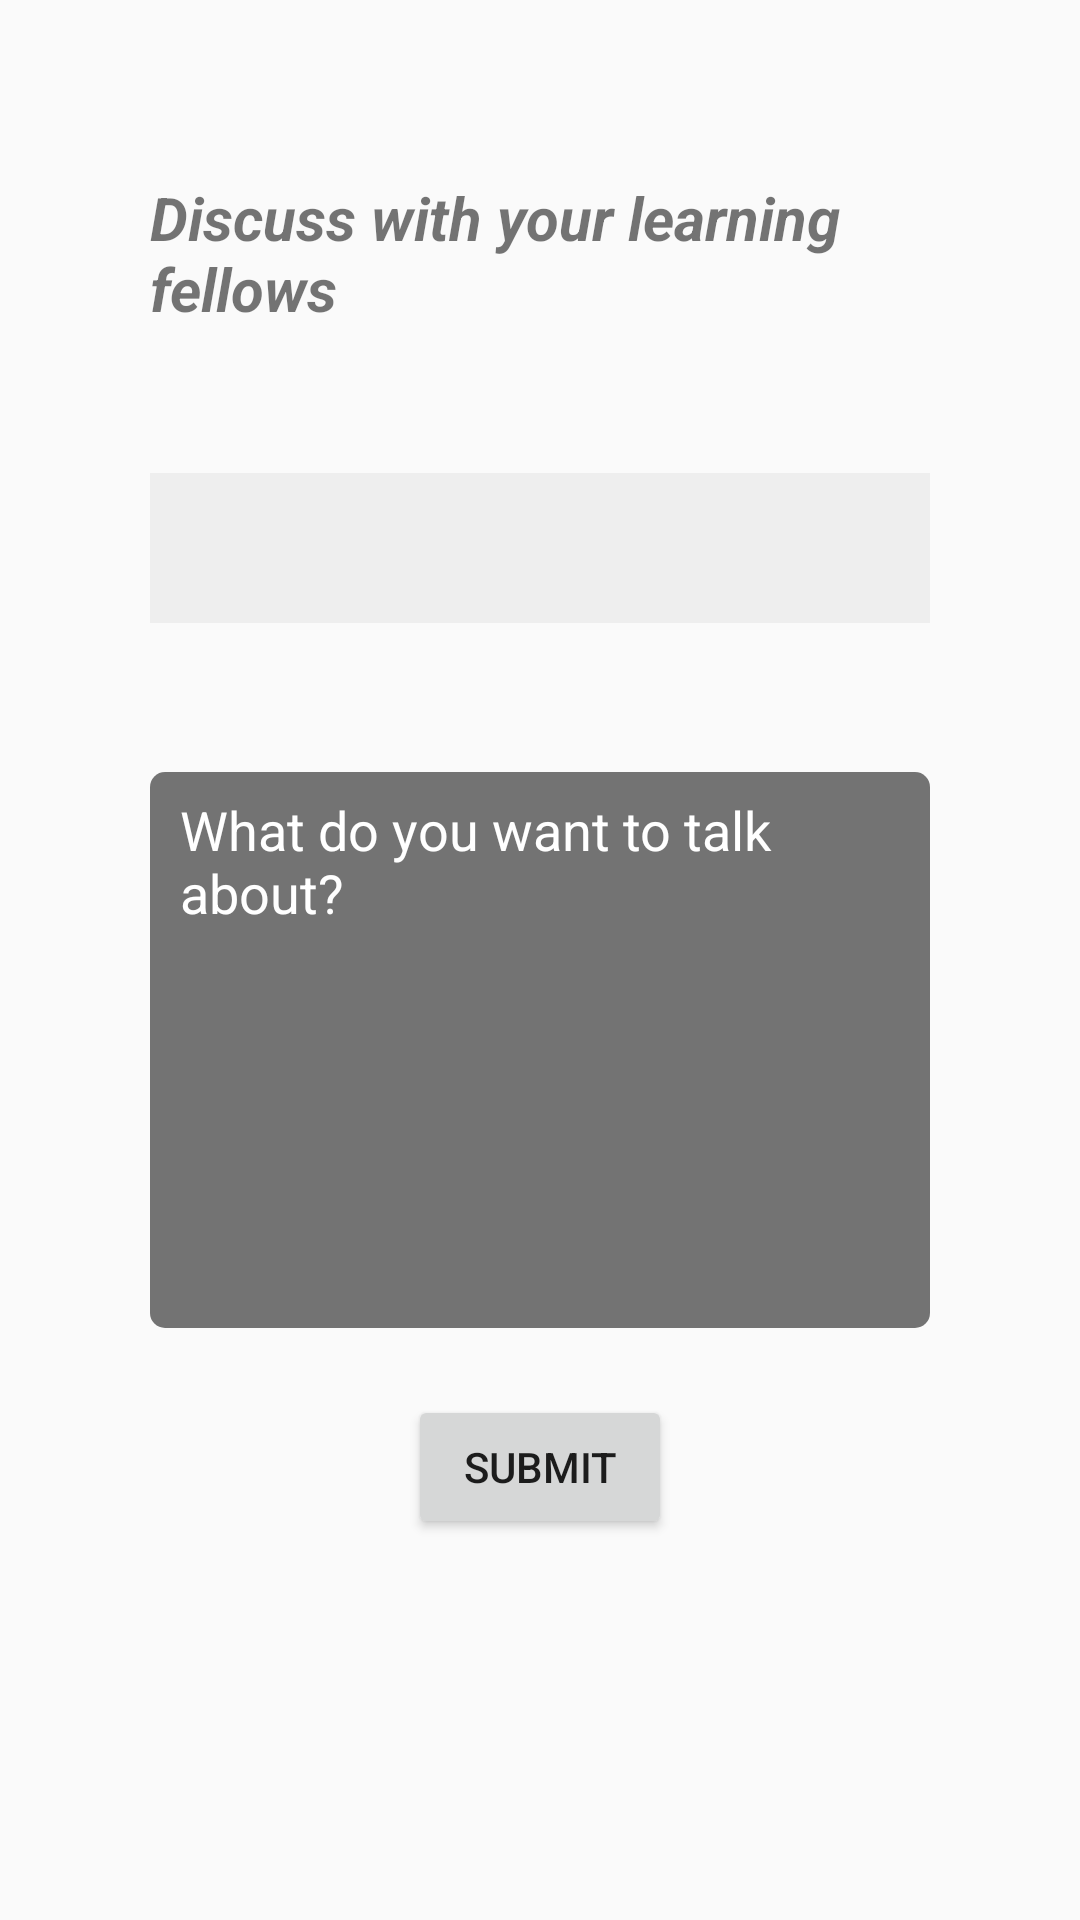

Write the Android layout XML for this screen, with the resource values it uses.
<!-- AndroidManifest.xml: application theme AppTheme -->
<!-- res/layout/activity_add_discussion.xml -->
<?xml version="1.0" encoding="utf-8"?>
<androidx.constraintlayout.widget.ConstraintLayout xmlns:android="http://schemas.android.com/apk/res/android"
    xmlns:app="http://schemas.android.com/apk/res-auto"
    xmlns:tools="http://schemas.android.com/tools"
    android:layout_width="match_parent"
    android:layout_height="match_parent"
    android:paddingHorizontal="50dp"
    tools:context=".forms.AddDiscussionActivity">

    <TextView
        android:id="@+id/discussionHeading"
        android:layout_width="wrap_content"
        android:layout_height="wrap_content"
        android:text="Discuss with your learning fellows"
        android:textSize="20dp"
        android:textStyle="bold|italic"
        app:layout_constraintBottom_toBottomOf="parent"
        app:layout_constraintEnd_toEndOf="parent"
        app:layout_constraintStart_toStartOf="parent"
        app:layout_constraintTop_toTopOf="parent"
        app:layout_constraintVertical_bias="0.1" />

    <Spinner
        android:id="@+id/discussionCategory"
        android:layout_width="match_parent"
        android:layout_height="50dp"
        android:background="#eee"
        android:textSize="10dp"
        app:layout_constraintBottom_toBottomOf="parent"
        app:layout_constraintEnd_toEndOf="parent"
        app:layout_constraintHorizontal_bias="0.5"
        app:layout_constraintStart_toStartOf="parent"
        app:layout_constraintTop_toBottomOf="@id/discussionHeading"
        app:layout_constraintVertical_bias="0.1" />

    <EditText
        android:id="@+id/discussionContent"
        android:layout_width="match_parent"
        android:layout_height="wrap_content"
        android:layout_marginTop="15dp"
        android:background="@drawable/rounded_dark_background"
        android:ems="10"
        android:gravity="start|top"
        android:hint="What do you want to talk about?"
        android:inputType="textMultiLine"
        android:maxLines="20"
        android:minLines="8"
        android:scrollbars="vertical"
        android:scrollHorizontally="false"
        android:textColor="#fff"
        android:textColorHint="#fff"
        app:layout_constraintBottom_toBottomOf="parent"
        app:layout_constraintEnd_toEndOf="parent"
        app:layout_constraintHorizontal_bias="0.505"
        app:layout_constraintStart_toStartOf="parent"
        app:layout_constraintTop_toBottomOf="@id/discussionCategory"
        app:layout_constraintVertical_bias="0.15" />

    <Button
        android:id="@+id/submitButton"
        android:layout_width="wrap_content"
        android:layout_height="wrap_content"
        android:text="Submit"
        android:onClick="submitDiscussion"
        app:layout_constraintBottom_toBottomOf="parent"
        app:layout_constraintEnd_toEndOf="parent"
        app:layout_constraintHorizontal_bias="0.5"
        app:layout_constraintStart_toStartOf="parent"
        app:layout_constraintTop_toBottomOf="@+id/discussionContent"
        app:layout_constraintVertical_bias="0.15" />

</androidx.constraintlayout.widget.ConstraintLayout>
<!-- resources referenced by this layout -->
<resources>
  <!-- drawable rounded_dark_background (drawable) -->
  <?xml version="1.0" encoding="utf-8"?>
  <shape xmlns:android="http://schemas.android.com/apk/res/android">
      android:shape="rectangle">
      <solid android:color="#b444" />
  
      <corners
          android:bottomRightRadius="5dp"
          android:bottomLeftRadius="5dp"
          android:topRightRadius="5dp"
          android:topLeftRadius="5dp" />
  
      <padding
          android:top="7dp"
          android:bottom="7dp"
          android:left="10dp"
          android:right="10dp" />
  </shape>
  <style name="AppTheme" parent="Theme.AppCompat.Light.DarkActionBar">
          
          <item name="colorPrimary">@color/colorPrimary</item>
          <item name="colorPrimaryDark">@color/colorPrimaryDark</item>
          <item name="colorAccent">@color/colorAccent</item>
          <item name="actionOverflowMenuStyle">@style/OverflowMenu</item>
      </style>
  <color name="colorPrimary">#E42424</color>
  <color name="colorPrimaryDark">#00574B</color>
  <color name="colorAccent">#D81B60</color>
  <style name="OverflowMenu" parent="Widget.AppCompat.PopupMenu.Overflow">
          <item name="android:windowDisablePreview">true</item>
          <item name="overlapAnchor">false</item>
          <item name="android:dropDownVerticalOffset">5.0dp</item>
      </style>
</resources>
